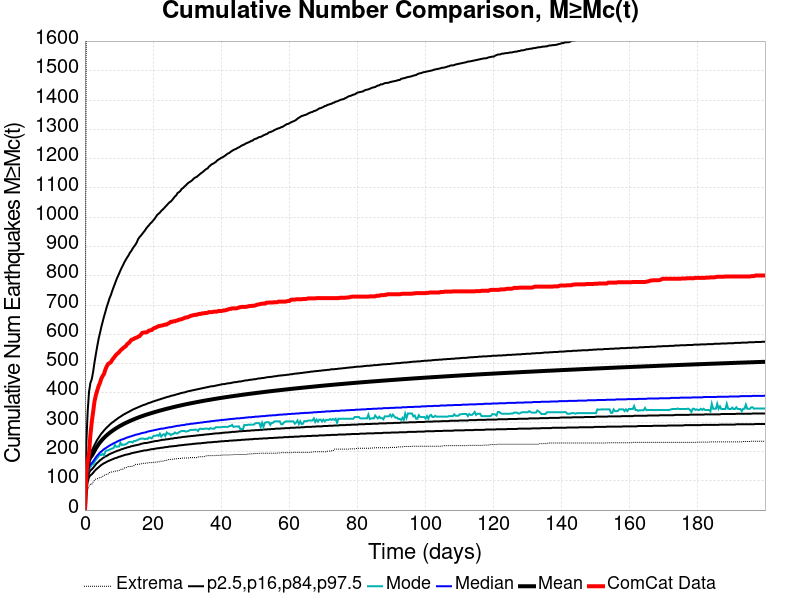

Data behind this chart, as committed beside it:
Time (days), ComCat Data, Simulation Mean, Simulation Median, Simulation Mode, Simulation Minimum, Simulation Maximum, 2.5 %-ile, 16 %-ile, 84 %-ile, 97.5 %-ile
0.0, 0.0, 0.0, 0.0, 0.0, 0.0, 0.0, 0.0, 0.0, 0.0, 0.0
0.4005, 115.0, 106, 95.0, 93.0, 45.0, 1695, 70.0, 81.0, 117.0, 227.0
0.8009, 167.0, 145.6, 128.0, 122.0, 69.0, 2460, 96.0, 110.0, 159.0, 336.0
1.201, 194.0, 169.7, 147.0, 141.0, 82.0, 2762, 112.0, 127.0, 185.0, 404.0
1.602, 256.0, 180.3, 156.0, 146.0, 88.0, 2958, 119.0, 135.0, 197.0, 434.0
2.002, 301.0, 185.6, 160.0, 155.0, 88.0, 3041, 122.0, 139.0, 203.0, 447.0
2.403, 335.0, 193.2, 166.0, 156.0, 96.0, 3125, 127.0, 144.0, 212.0, 472.0
2.803, 371.0, 202, 173.0, 164.0, 102.0, 3245, 133.0, 150.0, 222.0, 504.0
3.204, 392.0, 210.5, 180.0, 172.0, 106.0, 3387, 138.0, 156.0, 231.0, 532.0
3.604, 408.0, 218, 186.0, 177.0, 107.0, 3472, 142.0, 161.0, 240.0, 559.0
4.005, 423.0, 224.8, 191.0, 184.0, 108.0, 3578, 146.0, 165.0, 247.0, 584.0
4.405, 434.0, 231, 196.0, 188.0, 112.0, 3653, 150.0, 170.0, 254.0, 604.0
4.806, 449.0, 236.6, 200.0, 188.0, 112.0, 3700, 154.0, 173.0, 261.0, 625.0
5.206, 458.0, 241.9, 204.0, 192.0, 115.0, 3789, 157.0, 177.0, 266.0, 643.0
5.607, 465.0, 246.7, 208.0, 187.0, 118.0, 3891, 160.0, 180.0, 272.0, 661.0
6.007, 480.0, 251.2, 211.0, 200.0, 121.0, 3986, 162.0, 183.0, 277.0, 677.0
6.407, 491.0, 255.5, 214.0, 204.0, 122.0, 4066, 165.0, 185.0, 282.0, 694.0
6.808, 499.0, 259.5, 217.0, 204.0, 123.0, 4133, 167.0, 188.0, 286.0, 708.0
7.208, 502.0, 263.2, 220.0, 206.0, 128.0, 4218, 169.0, 191.0, 291.0, 723.0
7.609, 505.0, 266.8, 223.0, 209.0, 129.0, 4276, 171.0, 193.0, 295.0, 734.0
8.009, 513.0, 270.3, 225.0, 210.0, 131.0, 4332, 173.0, 195.0, 299.0, 748.0
8.41, 519.0, 273.5, 228.0, 212.0, 131.0, 4394, 175.0, 197.0, 302.0, 761.0
8.81, 525.0, 276.6, 230.0, 222.0, 133.0, 4445, 177.0, 199.0, 306.0, 773.0
9.211, 531.0, 279.6, 232.0, 216.0, 133.0, 4501, 178.0, 201.0, 309.0, 786.0
9.611, 535.0, 282.5, 235.0, 217.0, 134.0, 4530, 180.0, 203.0, 313.0, 797.0
10.01, 539.0, 285.3, 237.0, 217.0, 135.0, 4575, 182.0, 204.0, 316.0, 807.0
10.41, 545.0, 288, 239.0, 230.0, 138.0, 4605, 183.0, 206.0, 319.0, 818.0
10.81, 549.0, 290.5, 241.0, 222.0, 140.0, 4645, 185.0, 208.0, 322.0, 828.0
11.21, 553.0, 293, 242.0, 224.0, 140.0, 4681, 186.0, 209.0, 325.0, 837.0
11.61, 557.0, 295.4, 244.0, 223.0, 144.0, 4716, 188.0, 211.0, 328.0, 847.0
12.01, 560.0, 297.7, 246.0, 225.0, 144.0, 4745, 189.0, 212.0, 330.0, 855.0
12.41, 567.0, 300, 248.0, 228.0, 147.0, 4969, 190.0, 214.0, 333.0, 863.0
12.81, 570.0, 302.2, 249.0, 232.0, 149.0, 5086, 191.0, 215.0, 335.0, 870.0
13.22, 575.0, 304.3, 251.0, 233.0, 149.0, 5150, 192.0, 216.0, 338.0, 879.0
13.62, 581.0, 306.3, 252.0, 233.0, 149.0, 5201, 194.0, 218.0, 340.0, 885.0
14.02, 583.0, 308.3, 254.0, 231.0, 150.0, 5241, 195.0, 219.0, 343.0, 893.0
14.42, 585.0, 310.2, 255.0, 236.0, 152.0, 5276, 196.0, 220.0, 345.0, 900.0
14.82, 588.0, 312.1, 257.0, 236.0, 156.0, 5315, 197.0, 221.0, 347.0, 906.0
15.22, 589.0, 314, 258.0, 238.0, 156.0, 5334, 198.0, 222.0, 349.0, 914.0
15.62, 592.0, 315.8, 259.0, 240.0, 156.0, 5365, 199.0, 223.0, 351.0, 925.0
16.02, 594.0, 317.6, 260.0, 242.0, 157.0, 5389, 200.0, 224.0, 353.0, 932.0
16.42, 599.0, 319.3, 262.0, 244.0, 158.0, 5406, 201.0, 226.0, 355.0, 937.0
16.82, 605.0, 320.9, 263.0, 244.0, 158.0, 5425, 202.0, 227.0, 357.0, 943.0
17.22, 606.0, 322.5, 264.0, 244.0, 160.0, 5453, 203.0, 228.0, 359.0, 949.0
17.62, 607.0, 324.2, 265.0, 242.0, 160.0, 5483, 204.0, 229.0, 360.0, 955.0
18.02, 607.0, 325.7, 266.0, 244.0, 160.0, 5501, 204.0, 229.0, 362.0, 962.0
18.42, 609.0, 327.2, 268.0, 243.0, 161.0, 5535, 205.0, 230.0, 364.0, 968.0
18.82, 613.0, 328.7, 269.0, 248.0, 162.0, 5555, 206.0, 231.0, 366.0, 973.0
19.22, 614.0, 330.1, 270.0, 247.0, 162.0, 5575, 207.0, 232.0, 367.0, 979.0
19.62, 615.0, 331.5, 271.0, 245.0, 162.0, 5591, 208.0, 233.0, 369.0, 983.0
20.02, 619.0, 332.9, 272.0, 252.0, 163.0, 5611, 208.0, 234.0, 371.0, 989.0
20.42, 622.0, 334.3, 273.0, 254.0, 163.0, 5657, 209.0, 235.0, 372.0, 994.0
20.82, 623.0, 335.7, 274.0, 254.0, 164.0, 5721, 210.0, 236.0, 374.0, 1001
21.22, 626.0, 337.1, 275.0, 256.0, 164.0, 5768, 211.0, 236.0, 375.0, 1008
21.63, 628.0, 338.4, 276.0, 253.0, 164.0, 5801, 211.0, 237.0, 377.0, 1012
22.03, 629.0, 339.7, 277.0, 261.0, 166.0, 5824, 212.0, 238.0, 378.0, 1016
22.43, 630.0, 340.9, 278.0, 251.0, 167.0, 5848, 213.0, 239.0, 380.0, 1022
22.83, 631.0, 342.2, 278.0, 257.0, 167.0, 5872, 213.0, 240.0, 381.0, 1026
23.23, 632.0, 343.5, 279.0, 259.0, 167.0, 5899, 214.0, 240.0, 383.0, 1031
23.63, 634.0, 344.7, 280.0, 253.0, 170.0, 5940, 215.0, 241.0, 384.0, 1036
... 440 more rows
